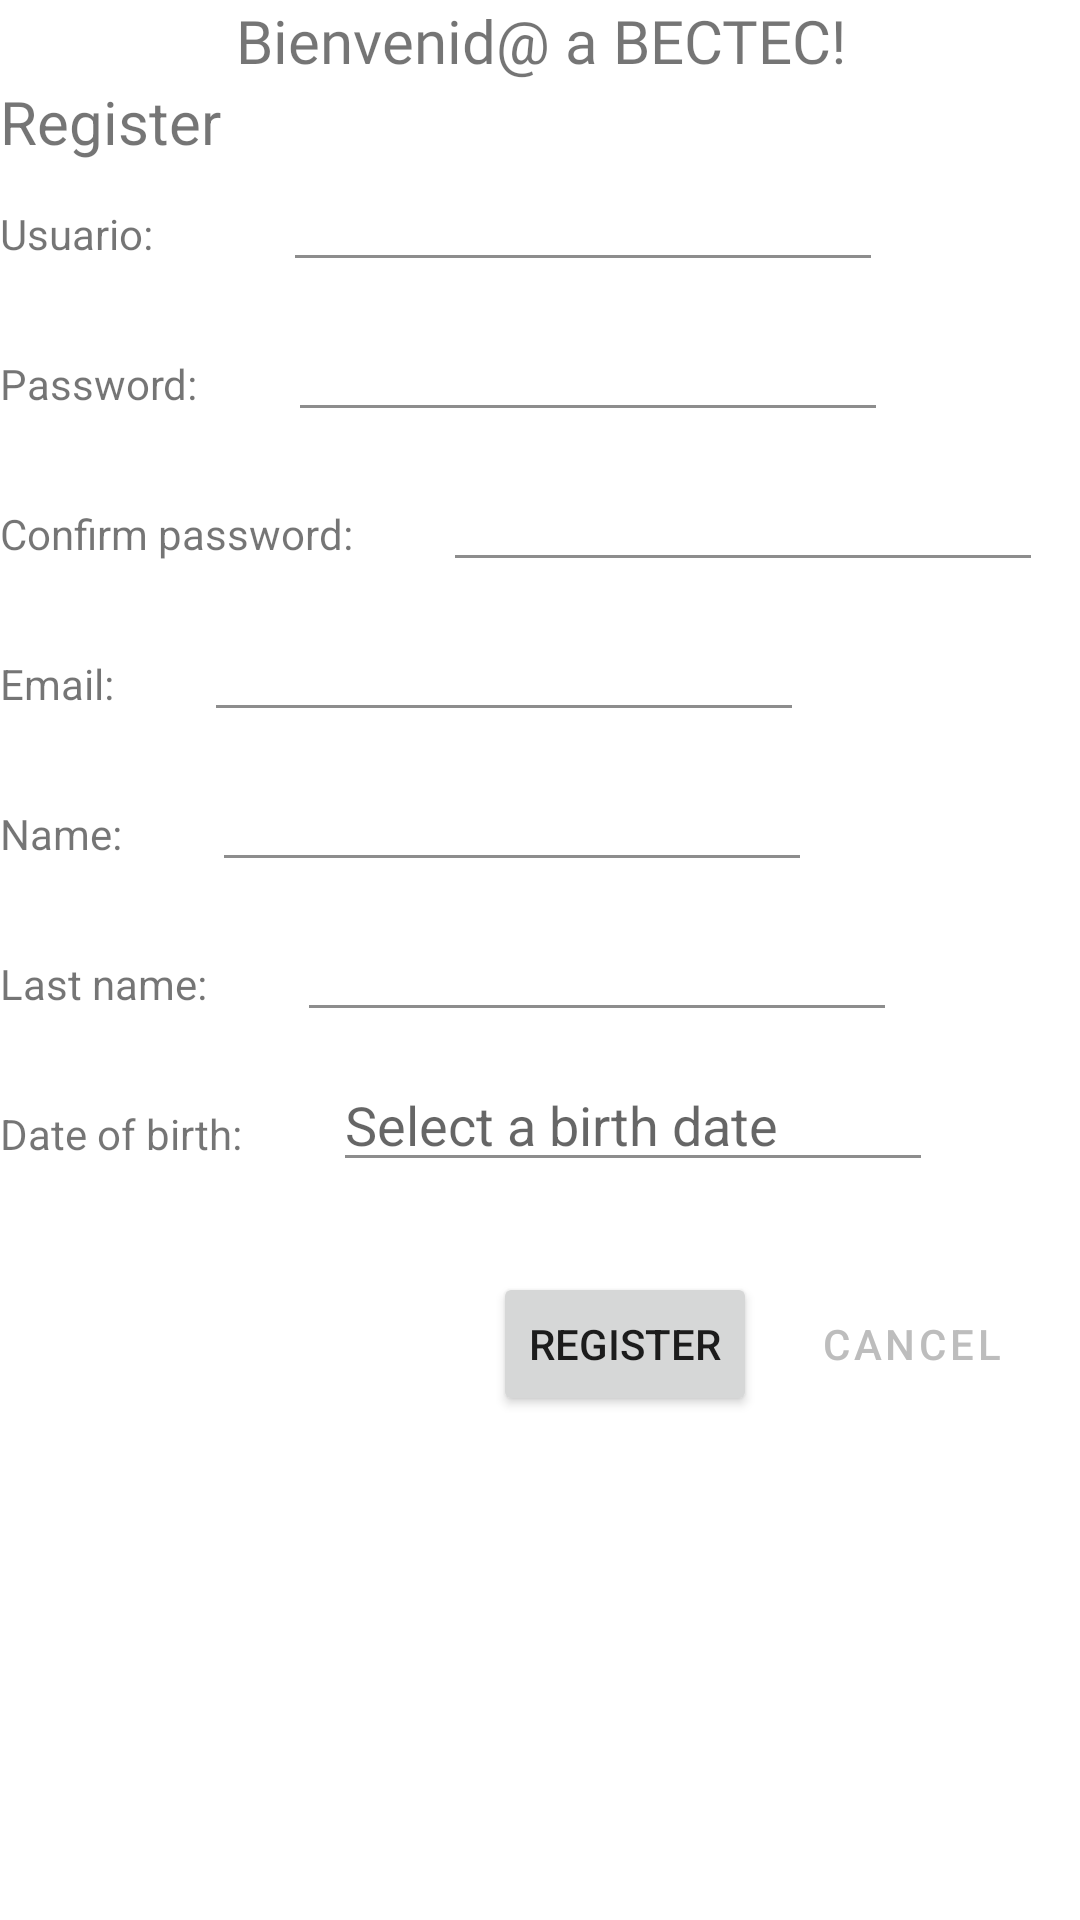

Produce the Android XML layout that renders to this screen, including the resource entries it uses.
<!-- AndroidManifest.xml: application theme Theme.BecTec -->
<!-- res/layout/activity_register.xml -->
<RelativeLayout xmlns:android="http://schemas.android.com/apk/res/android"
    xmlns:app="http://schemas.android.com/apk/res-auto"
    xmlns:tools="http://schemas.android.com/tools"
    android:layout_width="match_parent"
    android:layout_height="match_parent"
    tools:context=".Register">
    <LinearLayout
        android:id="@+id/register_layout"
        android:layout_width="match_parent"
        android:layout_height="wrap_content"
        android:orientation="vertical">
        <TextView
            android:layout_width="match_parent"
            android:layout_height="wrap_content"
            android:fontFamily="@font/aclonica"
            android:gravity="center"
            android:textSize="20dp"
            android:text="Bienvenid@ a BECTEC!"
            />
        <TextView
            android:layout_width="match_parent"
            android:layout_height="wrap_content"
            android:textSize="20dp"
            android:text="@string/register"
            />
        <LinearLayout

            android:layout_width="match_parent"
            android:layout_height="50dp"
            android:orientation="horizontal"
            android:id="@+id/layout_username"
            >
            <TextView
                android:layout_width="wrap_content"
                android:layout_height="40dp"
                android:text="Usuario: "
                android:layout_marginRight="40dp"
                />

            <EditText
                android:id="@+id/user"

                android:layout_width="200dp"
                android:layout_height="40dp"
                android:inputType="textShortMessage" />
        </LinearLayout>

        <TextView
            android:id="@+id/error_username_register"
            android:layout_width="wrap_content"
            android:layout_height="wrap_content"
            android:visibility="gone"

            android:layout_marginStart="130dp"
            android:layout_marginTop="0dp"

            android:layout_marginEnd="20dp"
            android:text="@string/text_error_username_register"

            android:textColor="@color/red" />

        <LinearLayout
            android:layout_width="match_parent"
            android:layout_height="50dp"
            android:orientation="horizontal">
            <TextView
                android:layout_width="wrap_content"
                android:layout_height="40dp"
                android:text="@string/text_password"
                android:layout_marginRight="30dp"
                />

            <EditText
                android:id="@+id/usern"
                android:layout_width="200dp"
                android:layout_height="40dp"
                android:inputType="textPassword" />
        </LinearLayout>


        <TextView
            android:id="@+id/error_password_register"
            android:layout_width="wrap_content"
            android:layout_height="wrap_content"


            android:layout_marginStart="130dp"
            android:layout_marginTop="0dp"

            android:layout_marginEnd="20dp"
            android:visibility="gone"

            android:textColor="@color/red" />


        <LinearLayout
            android:layout_width="match_parent"
            android:layout_height="50dp"
            android:orientation="horizontal">
            <TextView
                android:layout_width="wrap_content"
                android:layout_height="40dp"
                android:text="@string/text_cp"
                android:layout_marginRight="30dp"
                />
            <EditText
                android:id="@+id/usern_conf"
                android:layout_width="200dp"
                android:layout_height="40dp"
                android:inputType="textPassword"
                />
        </LinearLayout>
        <LinearLayout
            android:layout_width="match_parent"
            android:layout_height="50dp"
            android:orientation="horizontal">
            <TextView
                android:layout_width="wrap_content"
                android:layout_height="40dp"
                android:text="@string/text_email_"
                android:layout_marginRight="30dp"
                />
            <EditText
                android:id="@+id/em"
                android:layout_width="200dp"
                android:layout_height="40dp"
                android:inputType="textEmailAddress"
                />
        </LinearLayout>
        <LinearLayout
            android:layout_width="match_parent"
            android:layout_height="50dp"
            android:orientation="horizontal">
            <TextView
                android:layout_width="wrap_content"
                android:layout_height="40dp"
                android:text="@string/text_name"
                android:layout_marginRight="30dp"
                />
            <EditText
                android:id="@+id/name"
                android:layout_width="200dp"
                android:layout_height="40dp"
                android:inputType="textShortMessage"
                />
        </LinearLayout>
        <LinearLayout

            android:layout_width="match_parent"
            android:layout_height="50dp"
            android:orientation="horizontal">
            <TextView
                android:layout_width="wrap_content"
                android:layout_height="40dp"
                android:text="@string/text_last_name"
                android:layout_marginRight="30dp"
                />
            <EditText
                android:id="@+id/lastn"
                android:layout_width="200dp"
                android:layout_height="40dp"
                android:inputType="textShortMessage"
                />
        </LinearLayout>
        <LinearLayout
            android:layout_width="match_parent"
            android:layout_height="50dp"
            android:orientation="horizontal">
            <TextView
                android:id="@+id/tv_date"
                android:layout_width="wrap_content"
                android:layout_height="40dp"
                android:text="@string/text_date_of_birth"
                android:layout_marginRight="30dp"
                />

            <EditText
                android:id="@+id/fecha"
                android:layout_width="200dp"
                android:layout_height="40dp"
                android:hint="@string/hint_select_day" />
        </LinearLayout>
    </LinearLayout>

    <Button
        android:id="@+id/cancel_button"
        android:layout_width="wrap_content"
        android:layout_height="wrap_content"
        android:text="@string/text_cancel"
        android:layout_below="@id/register_layout"
        android:layout_alignParentEnd="true"
        android:layout_marginEnd="10dp"
        android:layout_marginTop="20dp"
        android:onClick="cancel"
        style="@style/Widget.MaterialComponents.Button.OutlinedButton"
        app:strokeWidth="3dp"

        />

    <Button
        android:id="@+id/add_button"
        android:layout_width="wrap_content"
        android:layout_height="wrap_content"
        android:text="@string/register"
        android:layout_marginTop="20dp"
        android:layout_below="@id/register_layout"
        android:layout_toStartOf="@id/cancel_button"
        android:layout_marginEnd="5dp"
        android:onClick="register"


        />

    <TextView
        android:id="@+id/error_birth_day_register"
        android:layout_width="wrap_content"
        android:layout_height="wrap_content"

        android:layout_marginStart="120dp"

        android:layout_above="@id/add_button"

        android:visibility="gone"

        android:textColor="@color/red" />


</RelativeLayout>
<!-- resources referenced by this layout -->
<resources>
  <color name="red">#FF0000</color>
  <string name="hint_select_day">Select a birth date</string>
  <string name="register">Register</string>
  <string name="text_cancel">Cancel</string>
  <string name="text_cp">Confirm password:</string>
  <string name="text_date_of_birth">Date of birth: </string>
  <string name="text_email_">Email:</string>
  <string name="text_error_username_register">Username already exists</string>
  <string name="text_last_name">Last name: </string>
  <string name="text_name">Name: </string>
  <string name="text_password">Password:</string>
  <style name="Theme.BecTec" parent="Theme.MaterialComponents.DayNight.DarkActionBar">
          
          <item name="colorPrimary">@color/gray</item>
          <item name="colorPrimaryVariant">@color/darkGray</item>
          <item name="colorOnPrimary">@color/white</item>
          
          <item name="colorSecondary">@color/teal_200</item>
          <item name="colorSecondaryVariant">@color/teal_700</item>
          <item name="colorOnSecondary">@color/black</item>
          
  
  
  
  
          <item name="colorControlActivated">@color/black</item>
          <item name="colorControlNormal">@color/darkGray</item>
  
  
  
  
  
          <item name="android:statusBarColor" tools:targetApi="l">?attr/colorPrimaryVariant</item>
          
      </style>
  <color name="gray">#bdbdbd</color>
  <color name="darkGray">#8d8d8d</color>
  <color name="white">#FFFFFFFF</color>
  <color name="teal_200">#FF03DAC5</color>
  <color name="teal_700">#FF018786</color>
  <color name="black">#FF000000</color>
</resources>
